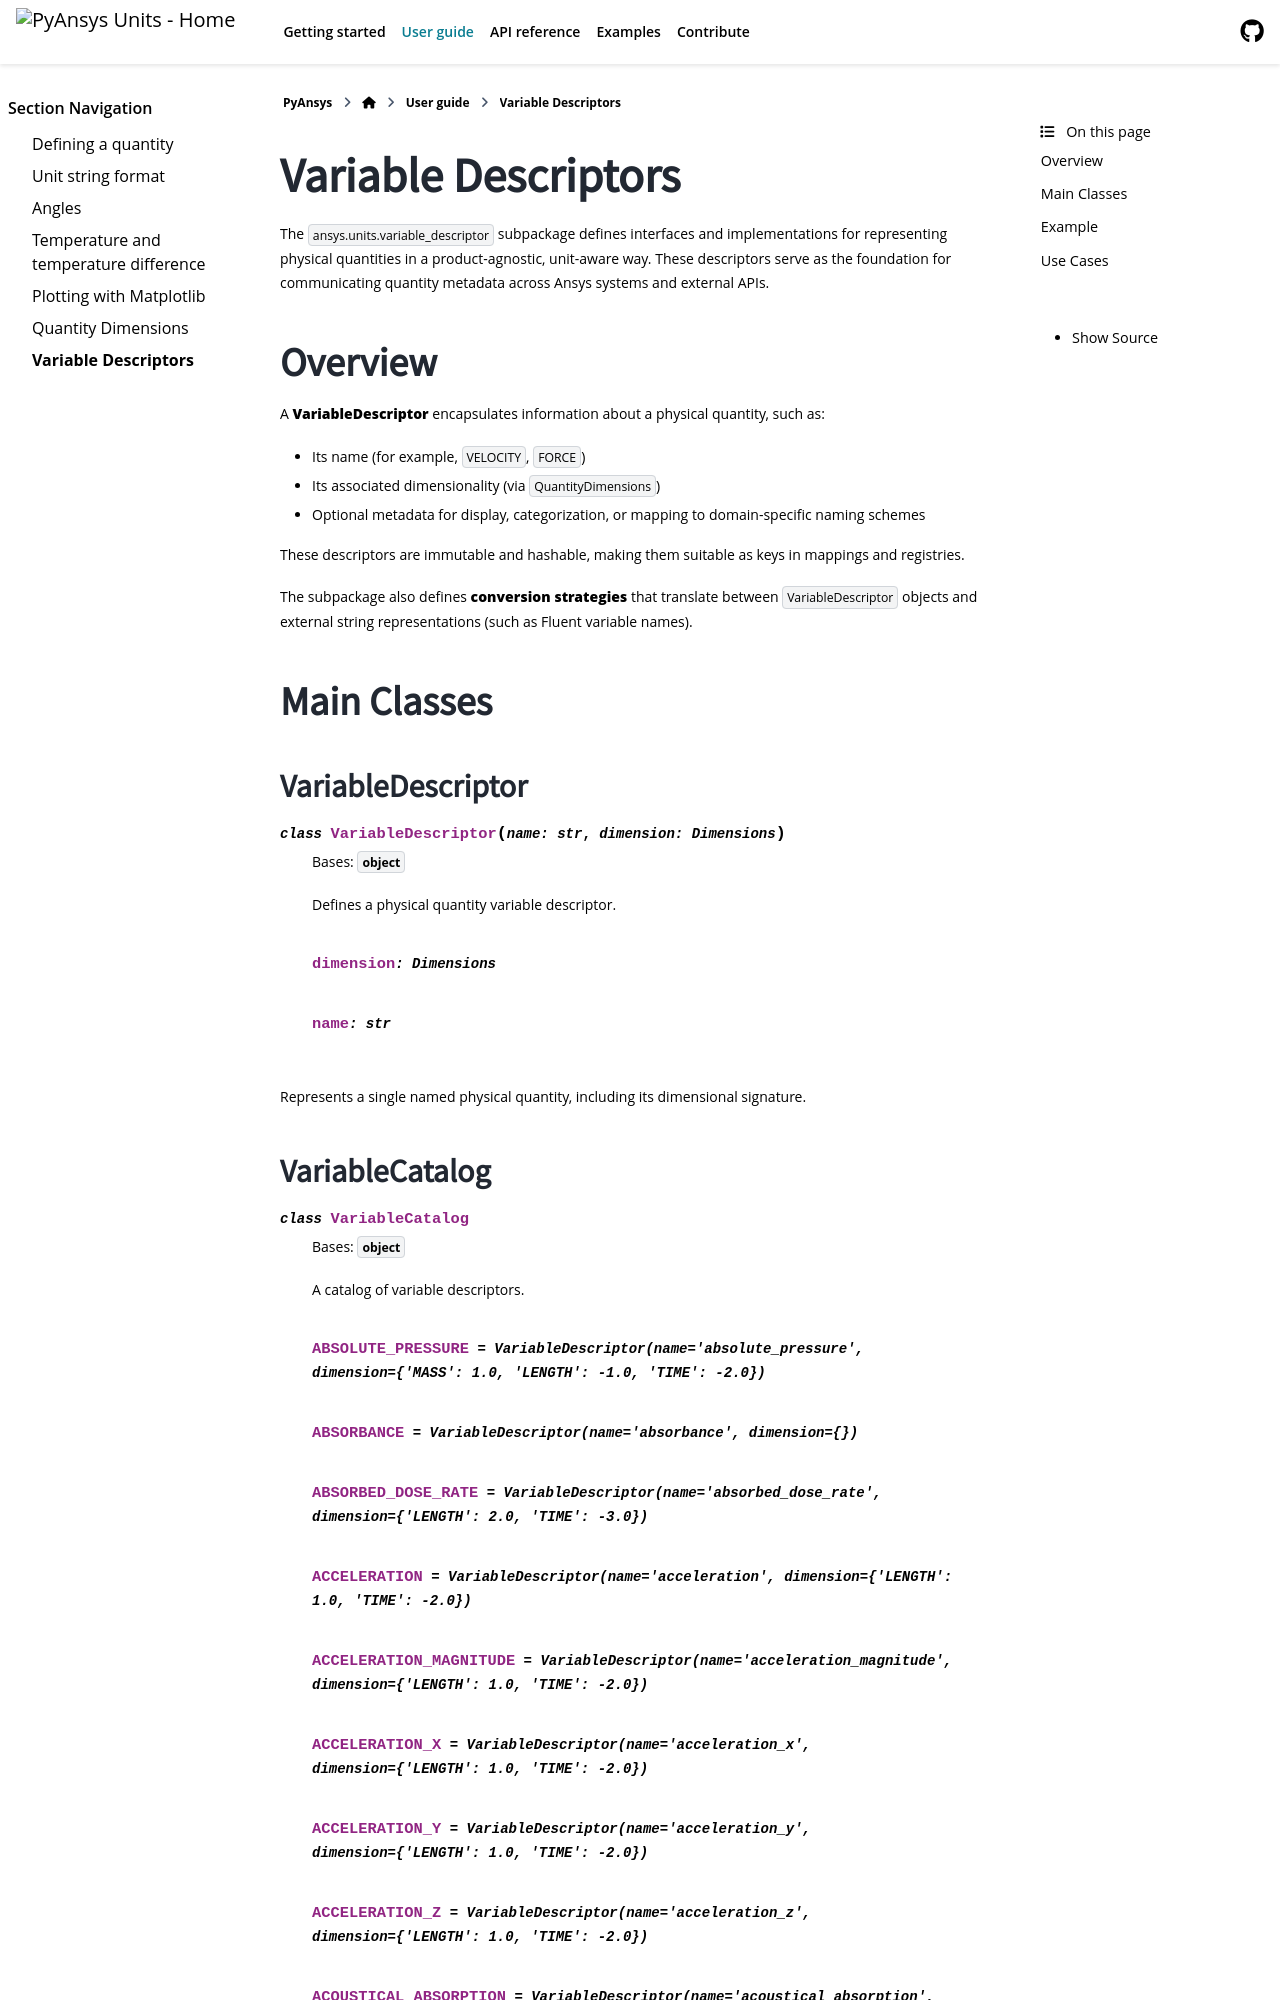

repository: ansys/pyansys-units · page: version/0.5/user_guide/variable_descriptor.html · generator: sphinx

.. _variable_descriptor:

Variable Descriptors
====================

The ``ansys.units.variable_descriptor`` subpackage defines interfaces and implementations for representing physical quantities in a product-agnost
